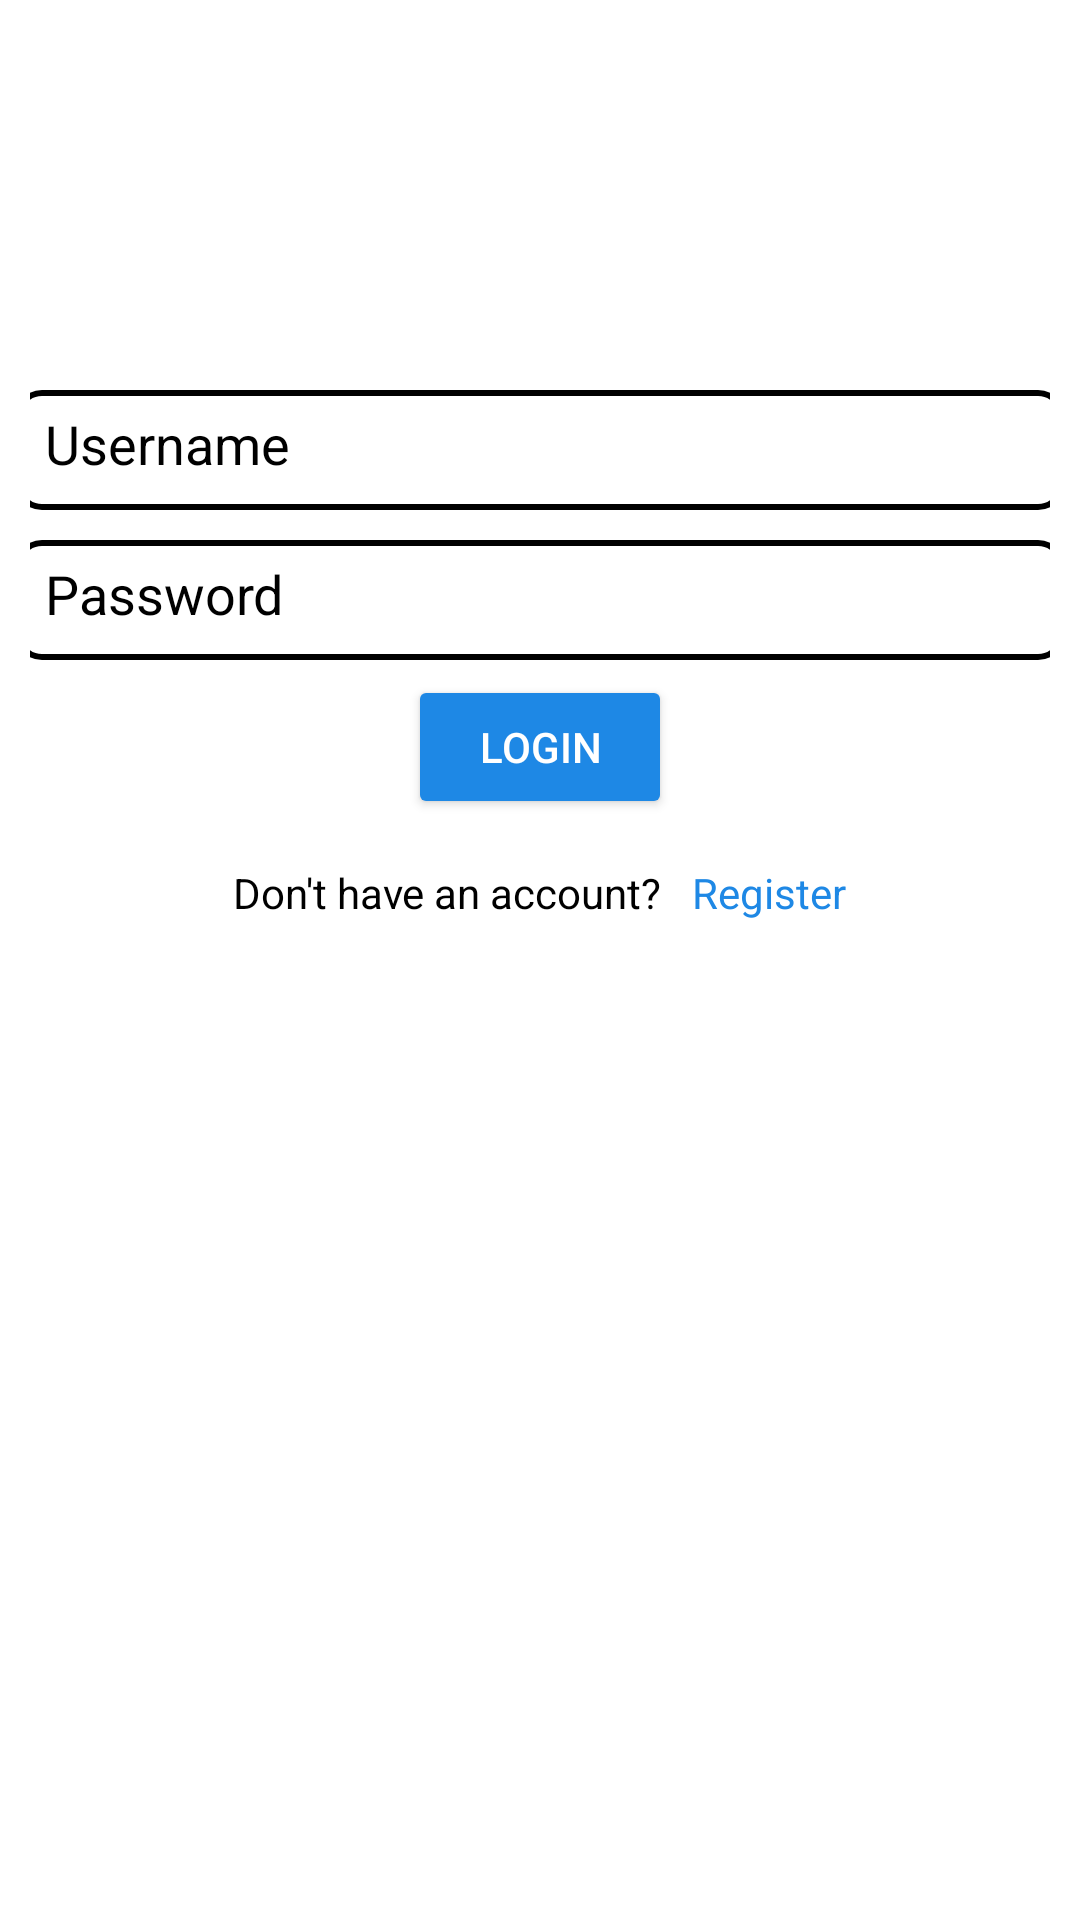

Reconstruct the res/layout file that produces this screen, plus the resources it refers to.
<!-- AndroidManifest.xml: application theme Theme.Navigation -->
<!-- res/layout/activity_second.xml -->
<?xml version="1.0" encoding="utf-8"?>
<ScrollView xmlns:android="http://schemas.android.com/apk/res/android"
    xmlns:app="http://schemas.android.com/apk/res-auto"
    xmlns:tools="http://schemas.android.com/tools"
    android:id="@+id/main"
    android:layout_width="match_parent"
    android:layout_height="match_parent"
    android:orientation="vertical"
    android:background="@color/white"
    android:fillViewport="true"
    tools:context=".SecondActivity">

    
    <LinearLayout
        android:layout_width="match_parent"
        android:layout_height="wrap_content"
        android:orientation="vertical"
        android:gravity="center_horizontal"
        android:padding="10dp">

        
        <ImageView
            android:layout_width="wrap_content"
            android:layout_height="wrap_content"
            android:id="@+id/img_app_logo"
            android:src="@drawable/pennywise3"
            android:layout_marginTop="100dp"
            android:layout_marginBottom="20dp"
            />
        
        <EditText
            android:id="@+id/et_login_username"
            android:layout_width="350dp"
            android:layout_height="40dp"
            android:layout_gravity="center"
            android:hint="@string/hint_username"
            android:textColorHint="@color/black"
            android:inputType="text"
            android:textColor="@color/black"
            android:padding="10dp"
            android:background="@drawable/white_boarder"
            />
        
        <EditText
            android:id="@+id/et_login_password"
            android:layout_width="350dp"
            android:layout_height="40dp"
            android:layout_gravity="center"
            android:hint="@string/hint_password"
            android:textColorHint="@color/black"
            android:inputType="textPassword"
            android:textColor="@color/black"
            android:padding="10dp"
            android:layout_marginTop="10dp"
            android:background="@drawable/white_boarder"
            />
        
        <Button
            android:layout_width="wrap_content"
            android:layout_height="wrap_content"
            android:text="@string/btn_login"
            android:textColor="@color/white"
            android:backgroundTint="#1E88E5"
            android:layout_gravity="center"
            android:layout_marginTop="5dp"
            android:onClick="home"
            />

        
        <LinearLayout
            android:layout_width="match_parent"
            android:layout_height="wrap_content"
            android:orientation="horizontal"
            android:gravity="center"
            android:layout_marginTop="5dp"
            android:padding="10dp">

            
            <TextView
                android:layout_width="wrap_content"
                android:layout_height="wrap_content"
                android:text="@string/register_text"
                android:textColor="@color/black"
                android:gravity="center"
                android:layout_marginRight="5dp"
                />
            
            <TextView
                android:layout_width="wrap_content"
                android:layout_height="wrap_content"
                android:text="@string/register_text2"
                android:textColor="#1E88E5"
                android:gravity="center"
                android:layout_marginLeft="5dp"
                android:onClick="register_page"
                />

        </LinearLayout>

    </LinearLayout>



</ScrollView>
<!-- resources referenced by this layout -->
<resources>
  <color name="black">#FF000000</color>
  <color name="white">#FFFFFFFF</color>
  <!-- drawable white_boarder (drawable) -->
  <?xml version="1.0" encoding="utf-8"?>
  
  <selector xmlns:android="http://schemas.android.com/apk/res/android">
      <item>
          <shape android:shape="rectangle">
              
              <solid android:color="@android:color/transparent"/>
              
              <stroke
                  android:width="2dp"
                  android:color="@color/primary_blue" />
              
              <corners
                  android:radius="8dp" />
          </shape>
      </item>
  </selector>
  <string name="btn_login">Login</string>
  <string name="hint_password">Password</string>
  <string name="hint_username">Username</string>
  <string name="register_text">Don\'t have an account?</string>
  <string name="register_text2">Register</string>
  <style name="Theme.Navigation" parent="Theme.MaterialComponents.DayNight.NoActionBar">
          
          <item name="colorPrimary">@color/purple_500</item>
          <item name="colorPrimaryVariant">@color/purple_700</item>
          <item name="colorOnPrimary">@color/white</item>
          
          <item name="colorSecondary">@color/teal_200</item>
          <item name="colorSecondaryVariant">@color/teal_700</item>
          <item name="colorOnSecondary">@color/black</item>
          
          <item name="android:statusBarColor">@android:color/transparent</item>
          <item name="android:windowLightStatusBar" tools:targetApi="m">true</item>
      </style>
  <color name="primary_blue">#1565C0</color>
  <color name="purple_500">#FF6200EE</color>
  <color name="purple_700">#FF3700B3</color>
  <color name="teal_200">#FF03DAC5</color>
  <color name="teal_700">#FF018786</color>
</resources>
